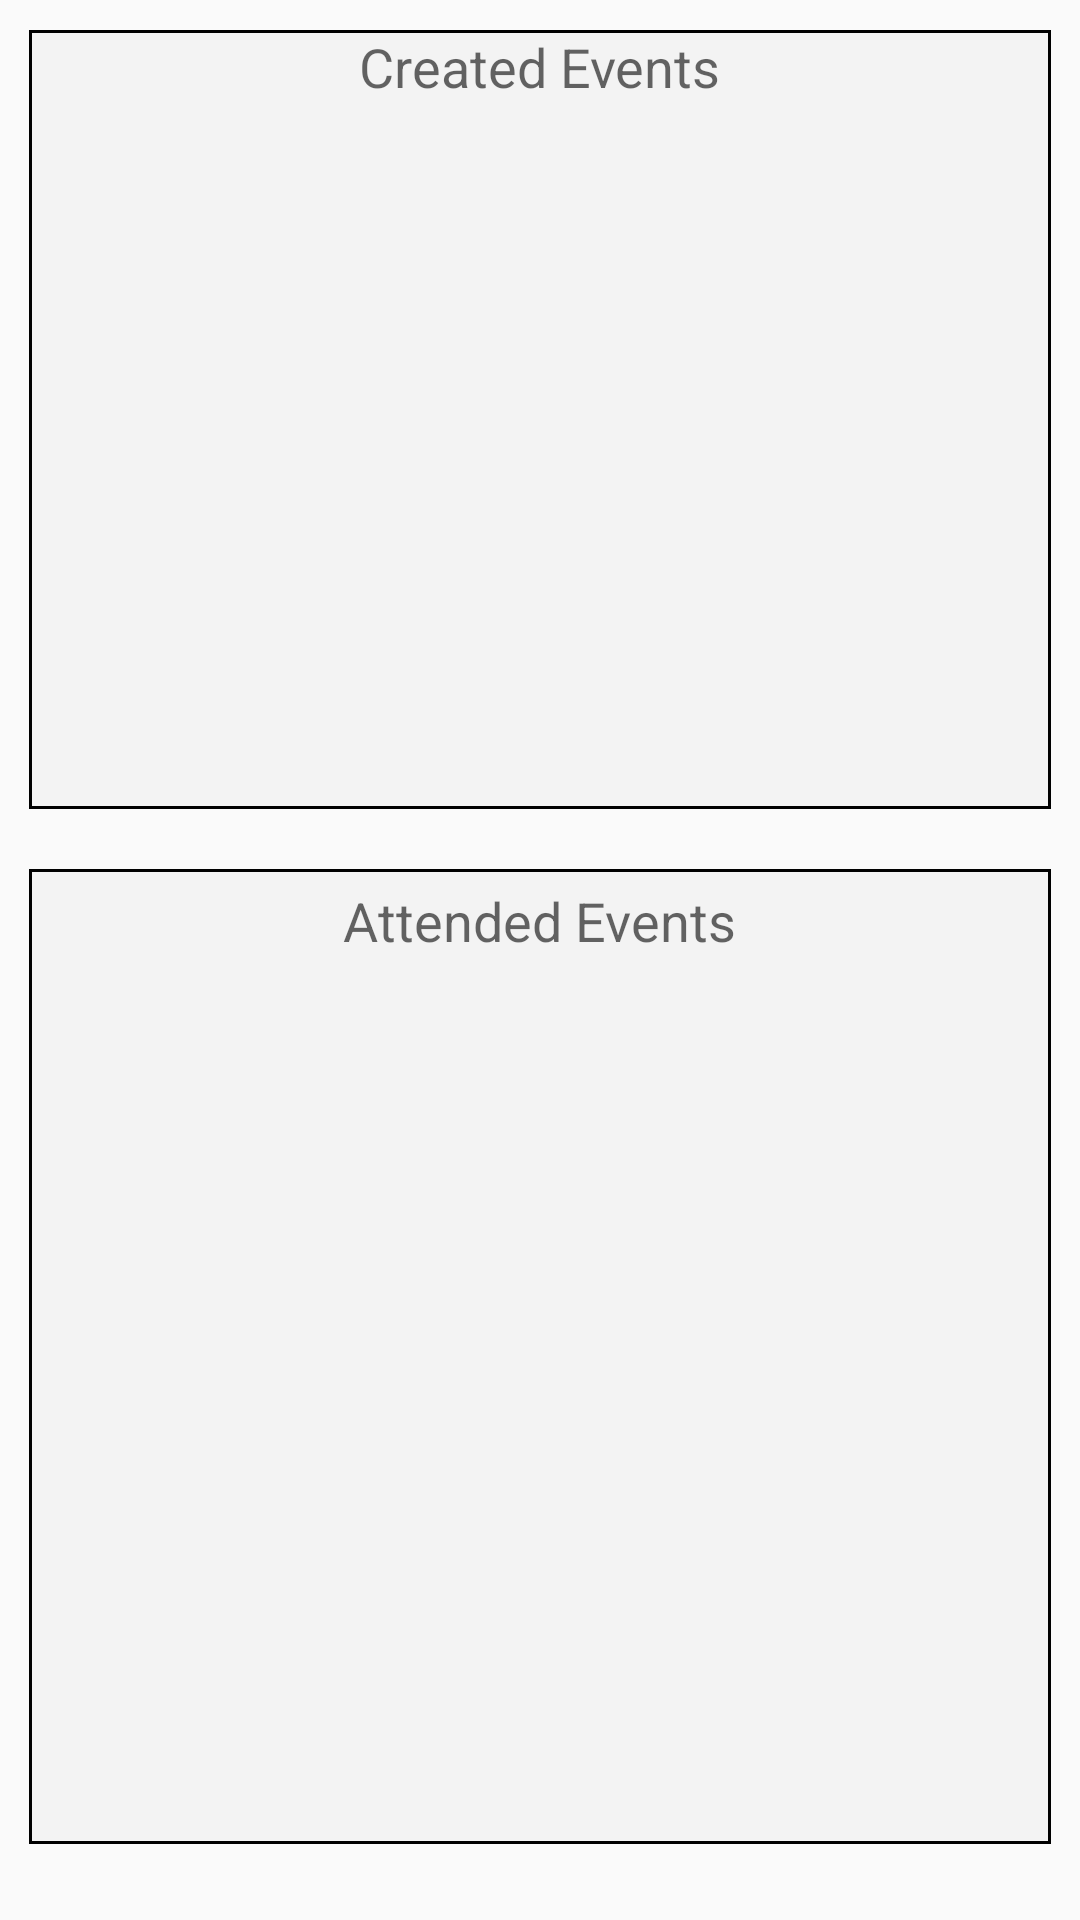

Write the Android layout XML for this screen, with the resource values it uses.
<!-- AndroidManifest.xml: application theme NewAppTheme -->
<!-- res/layout/activity_user_events.xml -->
<?xml version="1.0" encoding="utf-8"?>
<LinearLayout xmlns:android="http://schemas.android.com/apk/res/android"
    xmlns:tools="http://schemas.android.com/tools"
    android:id="@+id/activity_user_events"
    android:layout_width="match_parent"
    android:layout_height="match_parent"
    android:paddingBottom="@dimen/activity_vertical_margin"
    android:paddingLeft="@dimen/activity_horizontal_margin"
    android:paddingRight="@dimen/activity_horizontal_margin"
    android:paddingTop="@dimen/activity_vertical_margin"
    android:orientation="vertical"
    android:weightSum="1.1"
    tools:context="edu.hanover.basin.Events.Activities.UserEventsActivity">

    <LinearLayout
        android:layout_weight=".5"
        android:layout_margin="10dp"
        android:background="@drawable/solid_border"
        android:layout_width="match_parent"
        android:layout_height="wrap_content"
        android:orientation="vertical">

        <TextView
            android:layout_gravity="center_horizontal"
            android:layout_marginBottom="10dp"
            android:layout_weight=".25"
            android:layout_width="wrap_content"
            android:layout_height="wrap_content"
            android:text="@string/created_events"
            android:textAppearance="@style/TextAppearance.AppCompat.Medium" />

        <ListView
            android:layout_margin="10dp"
            android:layout_weight=".45"
            android:layout_marginEnd="2dp"
            android:layout_marginStart="2dp"
            android:scrollbars="vertical"
            android:layout_width="fill_parent"
            android:layout_height="130dp"
            android:id="@+id/created_list" />
    </LinearLayout>

    <LinearLayout
        android:layout_weight=".5"
        android:layout_margin="10dp"
        android:background="@drawable/solid_border"
        android:layout_width="match_parent"
        android:orientation="vertical"
        android:layout_height="wrap_content">
        <TextView
            android:layout_weight=".25"
            android:layout_gravity="center_horizontal"
            android:layout_width="wrap_content"
            android:layout_height="wrap_content"
            android:layout_marginTop="5dp"
            android:text="@string/attended_events"
            android:textAppearance="@style/TextAppearance.AppCompat.Medium" />


        <ListView
            android:layout_weight=".45"
            android:layout_margin="10dp"
            android:scrollbars="vertical"
            android:layout_width="fill_parent"
            android:layout_height="200dip"
            android:id="@+id/attended_list" />
    </LinearLayout>

</LinearLayout>
<!-- resources referenced by this layout -->
<resources>
  <!-- drawable solid_border (drawable) -->
  <shape xmlns:android="http://schemas.android.com/apk/res/android" android:shape="rectangle" >
      <solid android:color="#fff3f3f3"/>
      <stroke android:width="1dip" android:color="#000000"/>
  </shape>
  <string name="attended_events">Attended Events</string>
  <string name="created_events">Created Events</string>
  <style name="NewAppTheme" parent="Theme.AppCompat.Light">
  
      </style>
</resources>
